Run: headless pygame with SDL's dummy video driver; simulated clock (each Clock.tick advances the game by its frame time, no real sleeping); random seed 0; keys injected as events and as key.get_pressed() state; no mouse input.
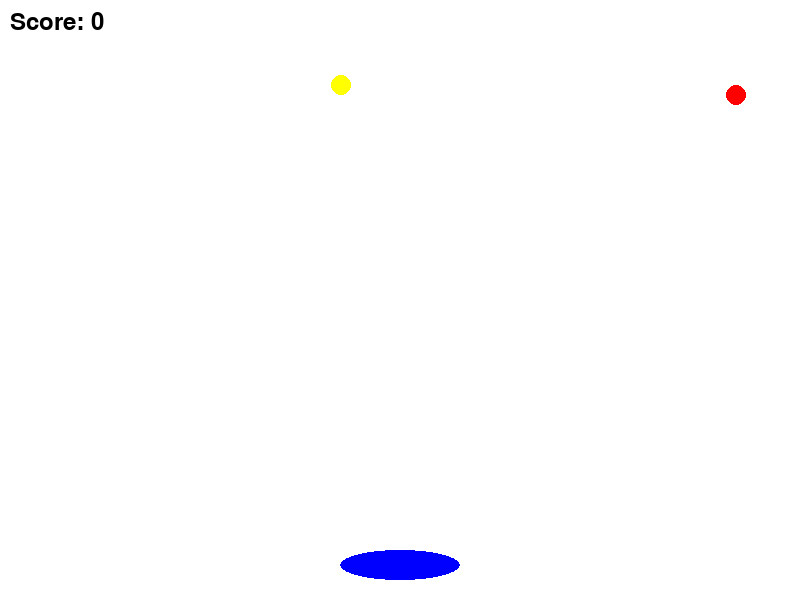
Frame 1 of 4 · flips 1–60 · no input
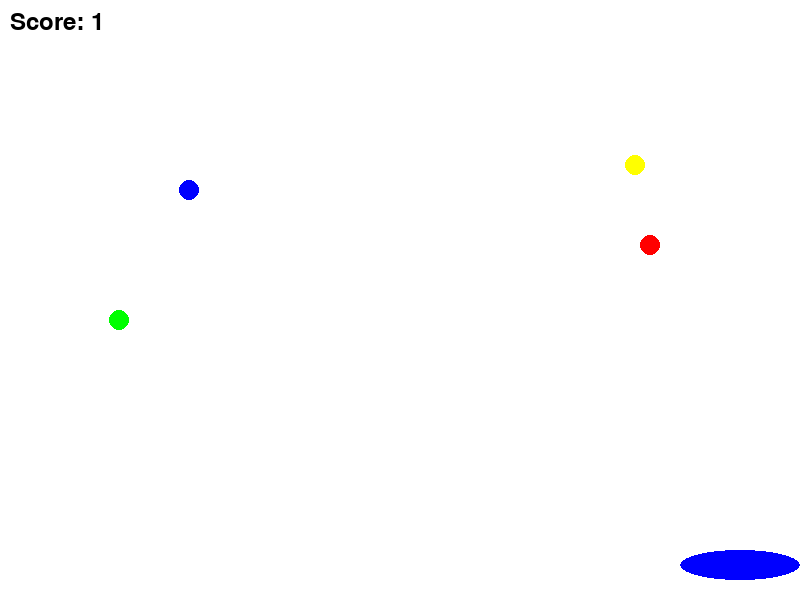
Frame 2 of 4 · flips 61–180 · tapped SPACE, RETURN · held RIGHT (→), D
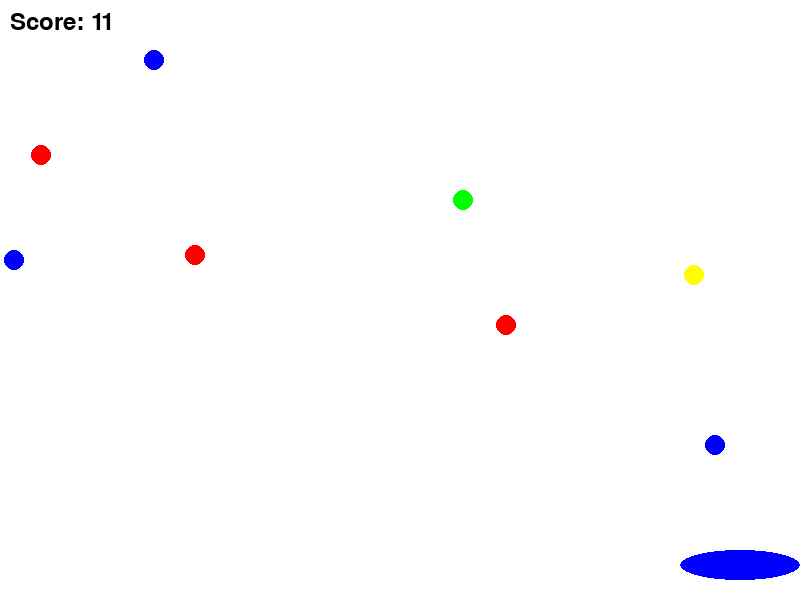
Frame 3 of 4 · flips 181–300 · held DOWN (↓), S
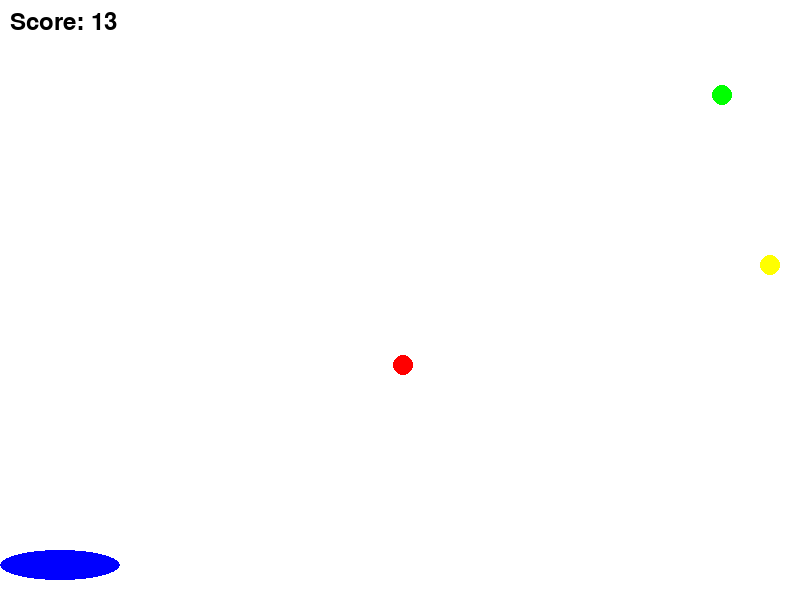
Frame 4 of 4 · flips 301–420 · held LEFT (←), A, UP (↑), W

The pygame program that drew these frames:

import pygame
import random

# Initialisierung von Pygame
pygame.init()

# Bildschirmgröße
WIDTH, HEIGHT = 800, 600
screen = pygame.display.set_mode((WIDTH, HEIGHT))
pygame.display.set_caption("Bälle fangen mit einer Schüssel")

# Farben
WHITE = (255, 255, 255)
RED = (255, 0, 0)
BLUE = (0, 0, 255)
GREEN = (0, 255, 0)
YELLOW = (255, 255, 0)

# Spieler (Schüssel) Einstellungen
bowl_width = 120
bowl_height = 30
bowl_x = WIDTH // 2 - bowl_width // 2
bowl_y = HEIGHT - 50
bowl_speed = 10

# Ball-Einstellungen
ball_radius = 10
ball_speed = 5
balls = []
ball_colors = {RED: 1, BLUE: 2, GREEN: 3, YELLOW: 5}  # Punkte je Farbe

# Punkte
score = 0
font = pygame.font.Font(None, 36)

# Spiel-Loop
running = True
clock = pygame.time.Clock()
while running:
    screen.fill(WHITE)
    
    # Ereignisse verarbeiten
    for event in pygame.event.get():
        if event.type == pygame.QUIT:
            running = False
    
    # Spielerbewegung
    keys = pygame.key.get_pressed()
    if keys[pygame.K_LEFT] and bowl_x > 0:
        bowl_x -= bowl_speed
    if keys[pygame.K_RIGHT] and bowl_x < WIDTH - bowl_width:
        bowl_x += bowl_speed
    
    # Neue Bälle erzeugen
    if random.randint(1, 20) == 1:
        color = random.choice(list(ball_colors.keys()))
        balls.append([random.randint(0, WIDTH), 0, color])
    
    # Bälle bewegen und Kollision prüfen
    new_balls = []
    for ball in balls:
        ball[1] += ball_speed
        if ball[1] > HEIGHT:
            continue
        if bowl_y < ball[1] + ball_radius < bowl_y + bowl_height and bowl_x < ball[0] < bowl_x + bowl_width:
            score += ball_colors[ball[2]]
            continue
        new_balls.append(ball)
    balls = new_balls
    
    # Spieler (Schüssel) zeichnen
    pygame.draw.ellipse(screen, BLUE, (bowl_x, bowl_y, bowl_width, bowl_height))
    
    # Bälle zeichnen
    for ball in balls:
        pygame.draw.circle(screen, ball[2], (ball[0], ball[1]), ball_radius)
    
    # Punktestand anzeigen
    text = font.render(f"Score: {score}", True, (0, 0, 0))
    screen.blit(text, (10, 10))
    
    # Bildschirm aktualisieren
    pygame.display.flip()
    clock.tick(30)

pygame.quit()
